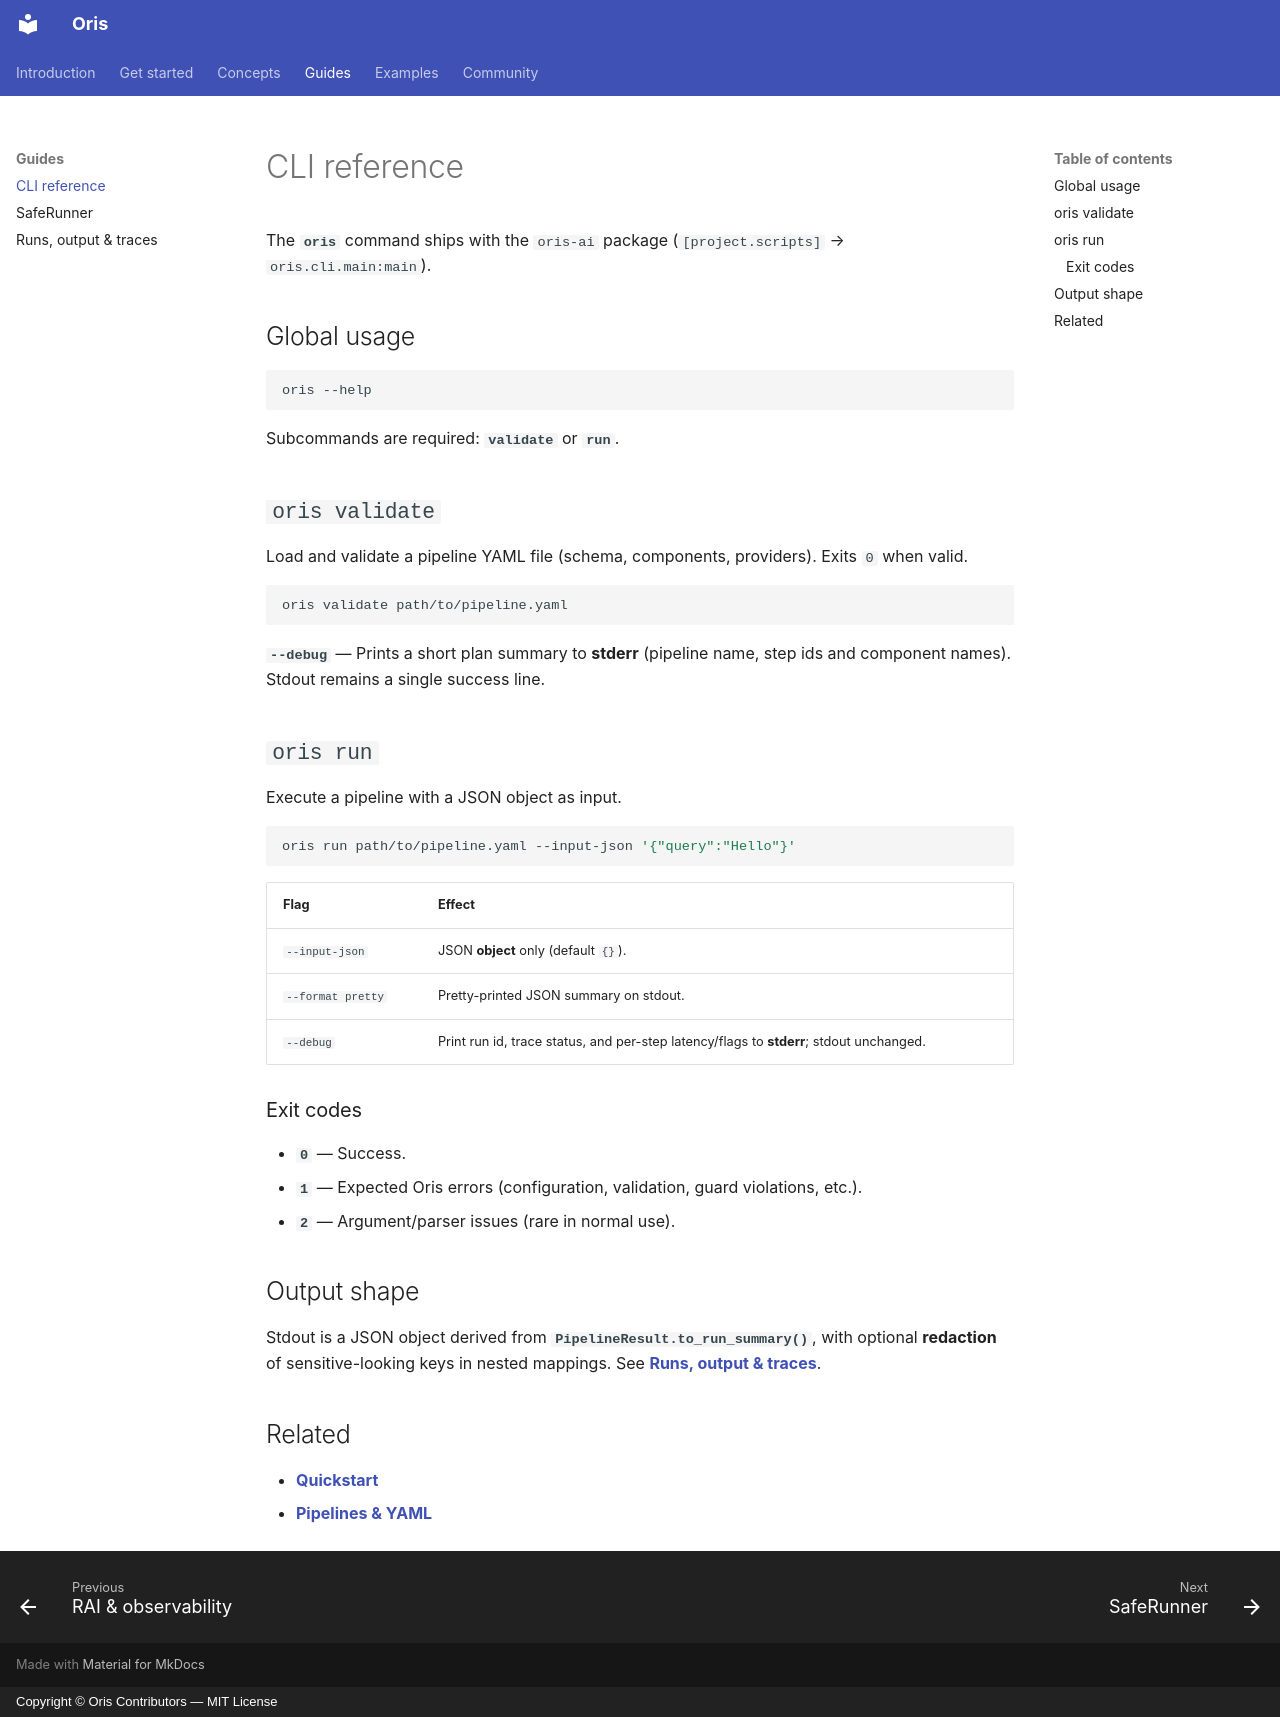

repository: DevStrikerTech/oris · page: guides/cli/index.html · generator: mkdocs · copyright: Copyright © Oris Contributors — MIT License

# CLI reference

The **`oris`** command ships with the `oris-ai` package (`[project.scripts]` → `oris.cli.main:main`).

## Global usage

```bash
oris --help
```

Subcommands are required: **`validate`** or **`run`**.

## `oris validate`

Load and validate a pipeline YAML file (schema, components, providers). Exits `0` when valid.

```bash
oris validate path/to/pipeline.yaml
```

**`--debug`** — Prints a short plan summary to **stderr** (pipeline name, step ids and component names). Stdout remains a single success line.

## `oris run`

Execute a pipeline with a JSON object as input.

```bash
oris run path/to/pipeline.yaml --input-json '{"query":"Hello"}'
```

| Flag | Effect |
| :--- | :--- |
| `--input-json` | JSON **object** only (default `{}`). |
| `--format pretty` | Pretty-printed JSON summary on stdout. |
| `--debug` | Print run id, trace status, and per-step latency/flags to **stderr**; stdout unchanged. |

### Exit codes

- **`0`** — Success.  
- **`1`** — Expected Oris errors (configuration, validation, guard violations, etc.).  
- **`2`** — Argument/parser issues (rare in normal use).

## Output shape

Stdout is a JSON object derived from **`PipelineResult.to_run_summary()`**, with optional **redaction** of sensitive-looking keys in nested mappings. See [**Runs, output & traces**](output.md).

## Related

- [**Quickstart**](../get-started/quickstart.md)  
- [**Pipelines & YAML**](../concepts/pipelines.md)  
